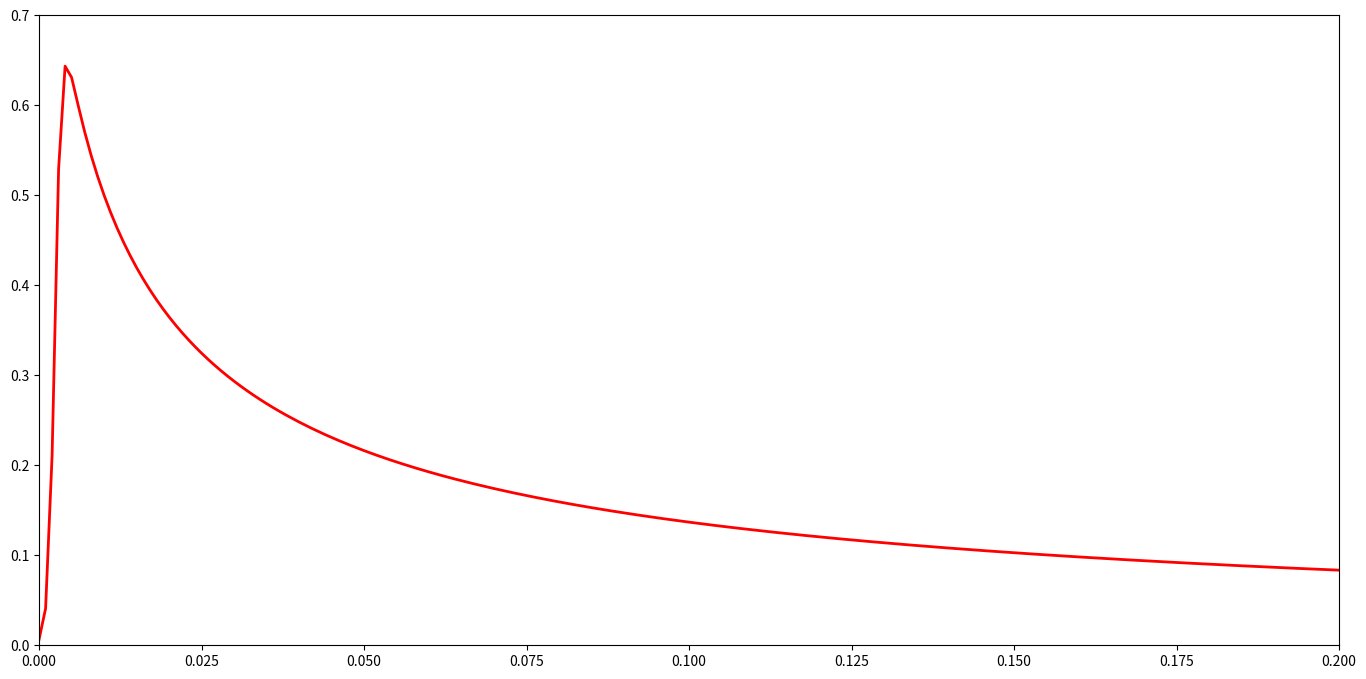

The matplotlib source for this figure: (Note: this script raises an exception after producing the figure.)
from numpy import pi, sin
import numpy as np
import matplotlib.pyplot as plt
from pylab import *
import time

from matplotlib.widgets import Slider, Button, RadioButtons

def signal(thresh, dist_exp, dist_scale):
    value = 1
    return value / ((dist_scale*t)**dist_exp + 1)*(1/(1+np.exp(-(thresh*dist_scale*t-5))))

axis_color = 'lightgoldenrodyellow'
fig = plt.figure()

# Draw the plot
ax = fig.add_subplot(111)
fig.set_size_inches(20,10)
fig.subplots_adjust(left=0.25, bottom=0.25)
t = np.arange(0.0, 1.0, 0.001)
thresh_0 = 20.0
dist_exp_0 = 0.8
dist_scale_0 = 100.0

[line] = ax.plot(t, signal(thresh_0, dist_exp_0, dist_scale_0), linewidth=2, color='red')
ax.set_xlim([0, 0.2])
ax.set_ylim([0.0, 0.7])


# # Draw the plot
# ax = fig.add_subplot(122)
# fig.set_size_inches(20,10)
# fig.subplots_adjust(left=0.25, bottom=0.25)
# #t = np.arange(0.0, 1.0, 0.001)
# #thresh_0 = 20.0
# #dist_exp_0 = 0.8
# #dist_scale_0 = 100.0

# [line2] = ax.plot(t, signal(thresh_0, dist_exp_0, dist_scale_0), linewidth=2, color='red')
# ax.set_xlim([0, 0.2])
# ax.set_ylim([0.0, 0.7])




# Add two sliders for tweaking the parameters
threshold_slider_ax  = fig.add_axes([0.25, 0.15, 0.65, 0.03], axisbg=axis_color)
threshold_slider = Slider(threshold_slider_ax, 'thres', 1.0, 50.0, valinit=thresh_0)
dist_exp_slider_ax = fig.add_axes([0.25, 0.1, 0.65, 0.03], axisbg=axis_color)
dist_exp_slider = Slider(dist_exp_slider_ax, 'd_e', 0.2, 20.0, valinit=dist_exp_0)
dist_scaler_slider_ax  = fig.add_axes([0.25, 0.05, 0.65, 0.03], axisbg=axis_color)
dist_scaler_slider = Slider(dist_scaler_slider_ax, 'd_s', 20.0, 200.0, valinit=dist_scale_0)

def sliders_on_changed(val):
    # time.sleep(0.5)
    line.set_ydata(signal(threshold_slider.val, dist_exp_slider.val, dist_scaler_slider.val))
    fig.canvas.draw_idle()
threshold_slider.on_changed(sliders_on_changed)
dist_exp_slider.on_changed(sliders_on_changed)
dist_scaler_slider.on_changed(sliders_on_changed)


# Add a button for resetting the parameters
reset_button_ax = fig.add_axes([0.8, 0.025, 0.1, 0.04])
reset_button = Button(reset_button_ax, 'Reset', color=axis_color, hovercolor='0.975')
def reset_button_on_clicked(mouse_event):
    freq_slider.reset()
    amp_slider.reset()
reset_button.on_clicked(reset_button_on_clicked)



plt.show()